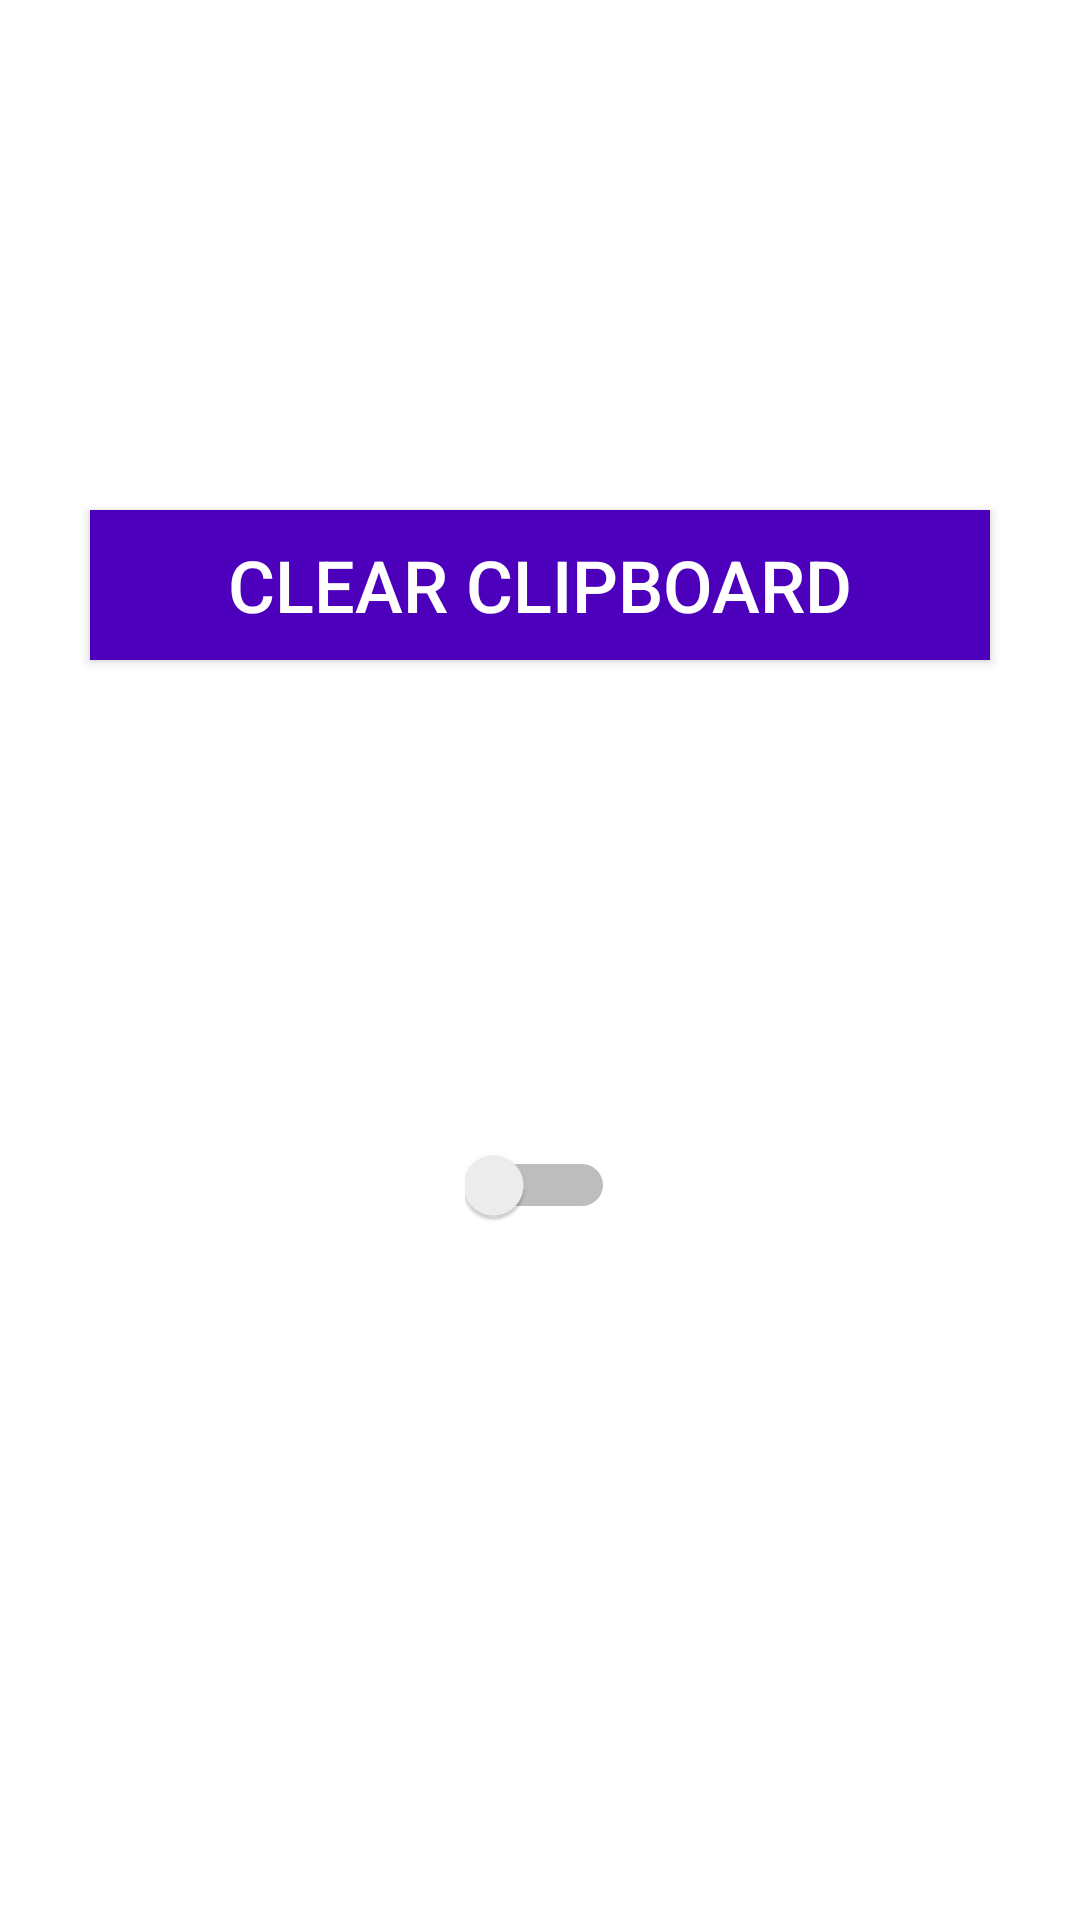

Produce the Android XML layout that renders to this screen, including the resource entries it uses.
<!-- AndroidManifest.xml: application theme Theme.CelestialLunch -->
<!-- res/layout/activity_main.xml -->
<?xml version="1.0" encoding="utf-8"?>
<LinearLayout xmlns:android="http://schemas.android.com/apk/res/android"
    xmlns:tools="http://schemas.android.com/tools"
    android:layout_width="match_parent"
    android:layout_height="match_parent"
    android:background="@drawable/splashbackground"
    android:orientation="vertical"
    android:gravity="center">

  <TextView
      android:id="@+id/mainTitle"
      android:layout_width="350dp"
      android:layout_height="100dp"
      android:fontFamily="@font/greatvibes"
      android:gravity="center"
      android:text="@string/mainactivitytitle"
      android:textColor="#FFFFFF"
      android:textSize="64sp"
      android:translationY="-275dp"
      tools:ignore="TextSizeCheck,VisualLintBounds" />

  <Button
      android:id="@+id/clearButton"
      android:layout_width="wrap_content"
      android:layout_height="wrap_content"
      android:width="300dp"
      android:height="50dp"
      android:text="@string/clearclipboard"
      android:textSize="24sp"
      android:textColor="#FFFFFF"
      android:background="#4c00bc"
      android:translationY="-100dp"/>

  <TextView
      android:id="@+id/toggleClear"
      android:layout_width="wrap_content"
      android:layout_height="wrap_content"
      android:width="300dp"
      android:height="50dp"
      android:gravity="center"
      android:text="@string/toggletext"
      android:textColor="#FFFFFF"
      android:textSize="24sp"
      android:textStyle="bold" />

  <Switch
      android:id="@+id/monitorToggle"
      android:layout_width="wrap_content"
      android:layout_height="wrap_content"
      android:height="50dp"
      android:width="50dp"
      tools:ignore="UseSwitchCompatOrMaterialXml" />

  <Button
      android:id="@+id/exitButton"
      android:layout_width="wrap_content"
      android:layout_height="wrap_content"
      android:width="300dp"
      android:height="50dp"
      android:text="@string/exit"
      android:translationY="250dp"
      android:textColor="#FFFFFF"
      android:background="#4c00bc"
      tools:ignore="VisualLintBounds" />


</LinearLayout>
<!-- resources referenced by this layout -->
<resources>
  <string name="clearclipboard">Clear Clipboard</string>
  <string name="exit">Exit</string>
  <string name="mainactivitytitle">Celestial Lunch</string>
  <string name="toggletext">TOGGLE CLEAR (ev 30 min)</string>
  <style name="Theme.CelestialLunch" parent="Theme.MaterialComponents.DayNight.DarkActionBar">
          
          <item name="colorPrimary">@color/purple_500</item>
          <item name="colorPrimaryVariant">@color/purple_700</item>
          <item name="colorOnPrimary">@color/white</item>
          
          <item name="colorSecondary">@color/teal_200</item>
          <item name="colorSecondaryVariant">@color/teal_700</item>
          <item name="colorOnSecondary">@color/black</item>
          
          <item name="android:statusBarColor">?attr/colorPrimaryVariant</item>
          
      </style>
  <!-- not gathered from this repository: default colours our renderer supplied (Android Studio template values) -->
  <color name="purple_500">#FF6200EE</color>
  <color name="purple_700">#FF3700B3</color>
  <color name="teal_200">#FF03DAC5</color>
  <color name="teal_700">#FF018786</color>
  <color name="black">#FF000000</color>
  <color name="white">#FFFFFFFF</color>
</resources>
